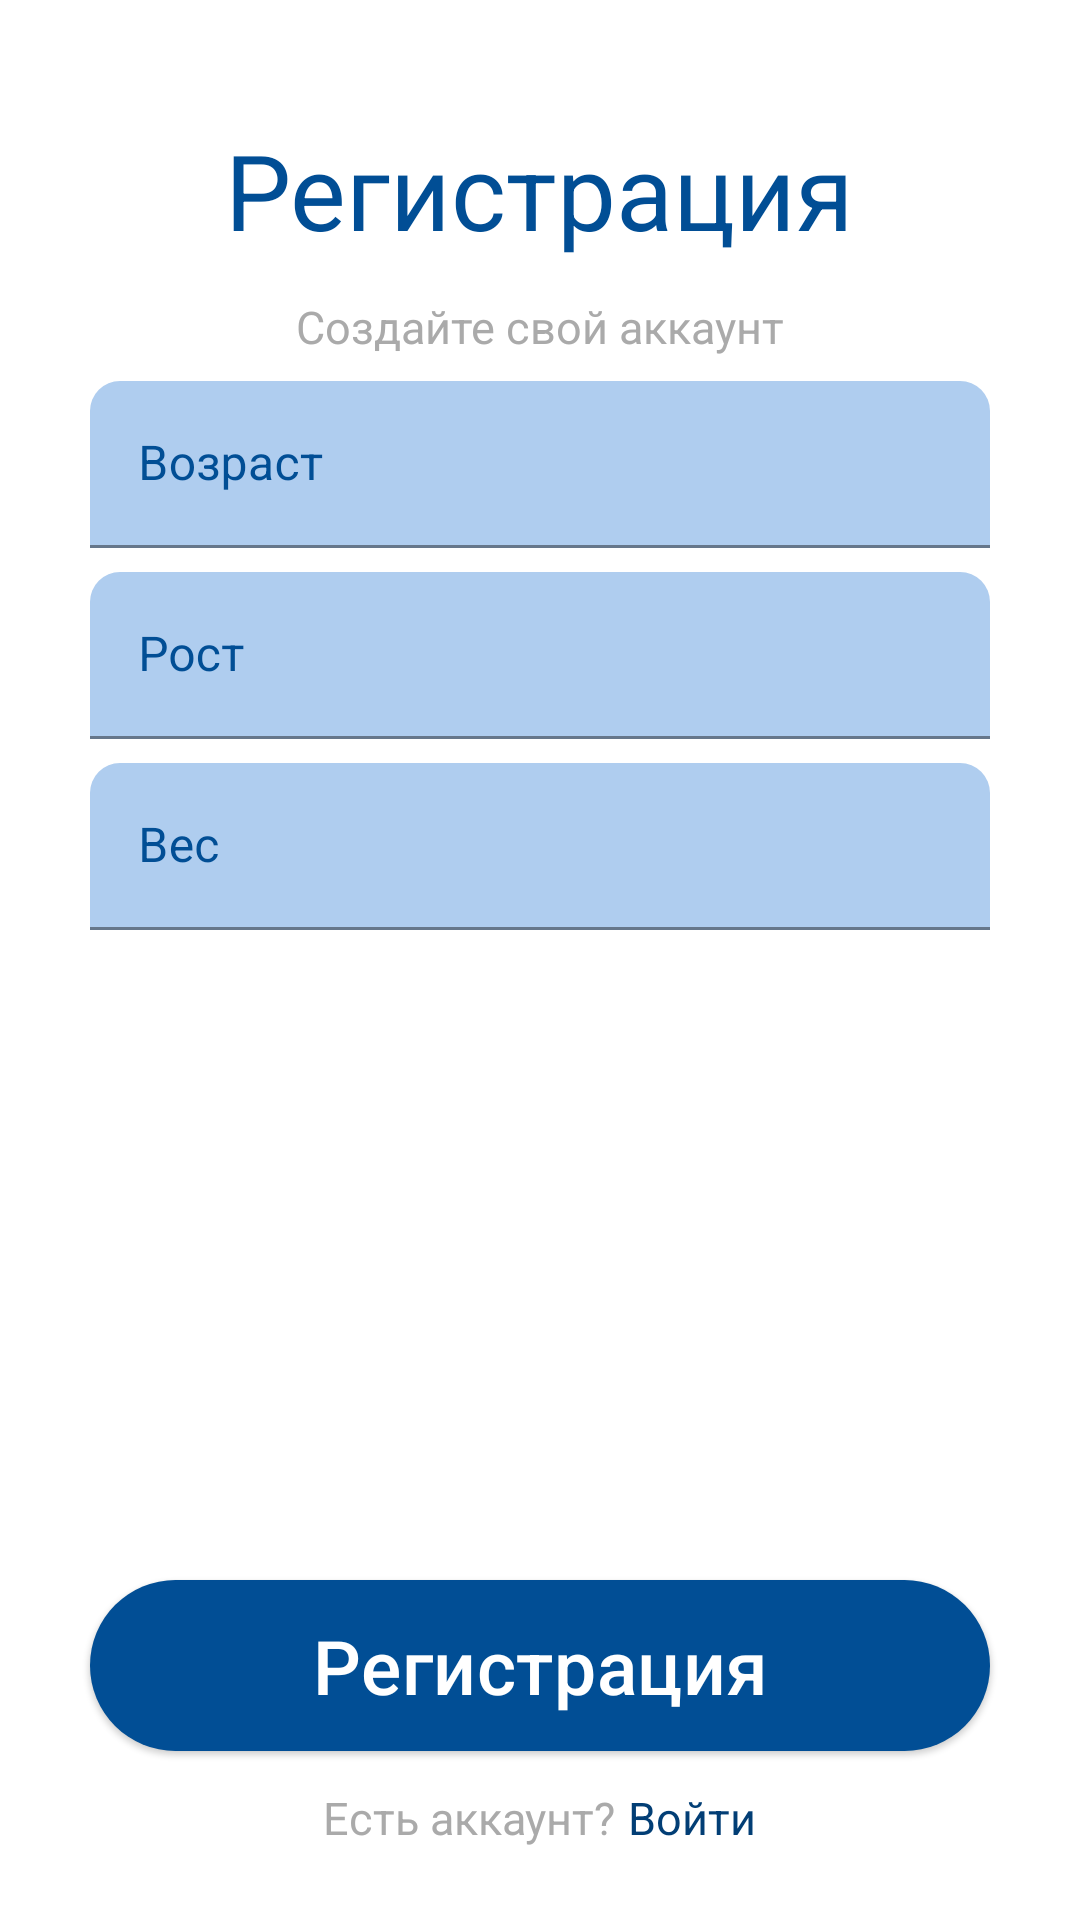

Android layout source for this screen:
<!-- AndroidManifest.xml: application theme Theme.Material3.DayNight.NoActionBar -->
<!-- res/layout/fragment_client_registration.xml -->
<?xml version="1.0" encoding="utf-8"?>
<RelativeLayout xmlns:android="http://schemas.android.com/apk/res/android"
    android:layout_width="match_parent"
    android:layout_height="match_parent"
    android:orientation="vertical"
    android:background="@color/white"

    xmlns:app="http://schemas.android.com/apk/res-auto">

    <ScrollView
        android:layout_width="fill_parent"
        android:layout_height="fill_parent">

        <LinearLayout
            android:layout_width="match_parent"
            android:layout_height="wrap_content"
            android:orientation="vertical">

            <com.google.android.material.textview.MaterialTextView
                android:layout_width="wrap_content"
                android:layout_height="wrap_content"
                android:layout_gravity="center_horizontal"
                android:layout_marginTop="40dp"
                android:text="@string/registration"
                android:textColor="@color/default_blue"
                android:textSize="35sp" />

            <com.google.android.material.textview.MaterialTextView
                android:id="@+id/text"
                android:layout_width="wrap_content"
                android:layout_height="wrap_content"
                android:layout_gravity="center_horizontal"
                android:layout_marginTop="12dp"
                android:text="@string/create_your_account"
                android:textColor="@color/gray"
                android:textSize="15sp" />


            <com.google.android.material.textfield.TextInputLayout
                android:id="@+id/edAge"
                style="@style/InputTextStyle"
                android:layout_width="match_parent"
                android:layout_height="wrap_content"
                android:layout_marginStart="30dp"
                android:layout_marginTop="8dp"
                android:layout_marginEnd="30dp"
                android:hint="Возраст"
                app:endIconMode="clear_text">

                <com.google.android.material.textfield.TextInputEditText
                    android:id="@+id/edUserAge"
                    android:layout_width="match_parent"
                    android:layout_height="wrap_content"
                    android:inputType="number" />
            </com.google.android.material.textfield.TextInputLayout>

            <com.google.android.material.textfield.TextInputLayout
                android:id="@+id/edHeight"
                style="@style/InputTextStyle"
                android:layout_width="match_parent"
                android:layout_height="wrap_content"
                android:layout_marginStart="30dp"
                android:layout_marginTop="8dp"
                android:layout_marginEnd="30dp"
                android:hint="Рост"
                app:endIconMode="clear_text">

                <com.google.android.material.textfield.TextInputEditText
                    android:id="@+id/edUserHeight"
                    android:layout_width="match_parent"
                    android:layout_height="wrap_content"
                    android:inputType="text" />
            </com.google.android.material.textfield.TextInputLayout>

            <com.google.android.material.textfield.TextInputLayout
                android:id="@+id/edWeight"
                style="@style/InputTextStyle"
                android:layout_width="match_parent"
                android:layout_height="wrap_content"
                android:layout_marginStart="30dp"
                android:layout_marginTop="8dp"
                android:layout_marginEnd="30dp"
                android:hint="Вес"
                app:endIconMode="clear_text">

                <com.google.android.material.textfield.TextInputEditText
                    android:id="@+id/edUserWeight"
                    android:layout_width="match_parent"
                    android:layout_height="wrap_content"
                    android:inputType="text" />
            </com.google.android.material.textfield.TextInputLayout>

        </LinearLayout>
    </ScrollView>

    <LinearLayout
        android:gravity="center"
        android:layout_width="match_parent"
        android:layout_height="wrap_content"
        android:layout_alignParentBottom="true"
        android:orientation="vertical"
        android:layout_marginBottom="12dp"
        >
        <com.google.android.material.button.MaterialButton
            android:id="@+id/btnSignUp3"
            style="@style/DefaultButton"
            android:layout_width="match_parent"
            android:layout_height="65dp"
            android:layout_marginStart="30dp"
            android:layout_marginEnd="30dp"
            android:layout_marginBottom="8dp"
            android:layout_marginTop="15dp"
            android:text="@string/registration"
            android:textSize="25sp"
            />

        <LinearLayout
            android:layout_width="wrap_content"
            android:layout_height="wrap_content"
            android:orientation="horizontal">

            <com.google.android.material.textview.MaterialTextView
                android:layout_width="wrap_content"
                android:layout_height="wrap_content"
                android:layout_gravity="center_horizontal"
                android:layout_marginTop="12dp"
                android:gravity="center_vertical"
                android:text="Есть аккаунт?"
                android:textColor="@color/gray"
                android:textSize="15sp" />

            <com.google.android.material.textview.MaterialTextView
                android:layout_marginLeft="4dp"
                android:layout_width="wrap_content"
                android:layout_height="wrap_content"
                android:layout_gravity="center_horizontal"
                android:layout_marginTop="12dp"
                android:gravity="center_vertical"
                android:text="Войти"
                android:textColor="@color/default_blue_ripple"
                android:textSize="15sp" />


        </LinearLayout>

    </LinearLayout>

</RelativeLayout>
<!-- resources referenced by this layout -->
<resources>
  <color name="default_blue">#014E95</color>
  <color name="default_blue_ripple">#023E75</color>
  <color name="gray">#AAAAaA</color>
  <color name="white">#FFFFFFFF</color>
  <string name="create_your_account">Создайте свой аккаунт</string>
  <string name="registration">Регистрация</string>
  <style name="DefaultButton" parent="@style/Widget.Material3.Button.ElevatedButton">
          <item name="backgroundTint">@color/default_blue</item>
          <item name="android:textColor">@color/white</item>
          <item name="rippleColor">@color/default_blue_ripple</item>
      </style>
  <style name="InputTextStyle" parent="@style/Widget.MaterialComponents.TextInputLayout.FilledBox">
          <item name="boxBackgroundColor">@color/inputs</item>
          <item name="android:textColorHint">@color/default_blue</item>
          <item name="boxStrokeColor">@color/default_blue</item>
          <item name="endIconTint">@color/default_blue</item>
          <item name="startIconTint">@color/default_blue</item>
          <item name="hintTextColor">@color/default_blue</item>
          <item name="boxCornerRadiusTopEnd">10dp</item>
          <item name="boxCornerRadiusTopStart">10dp</item>
      </style>
  <color name="inputs">#886BA9E1</color>
      4B7FAE
</resources>
